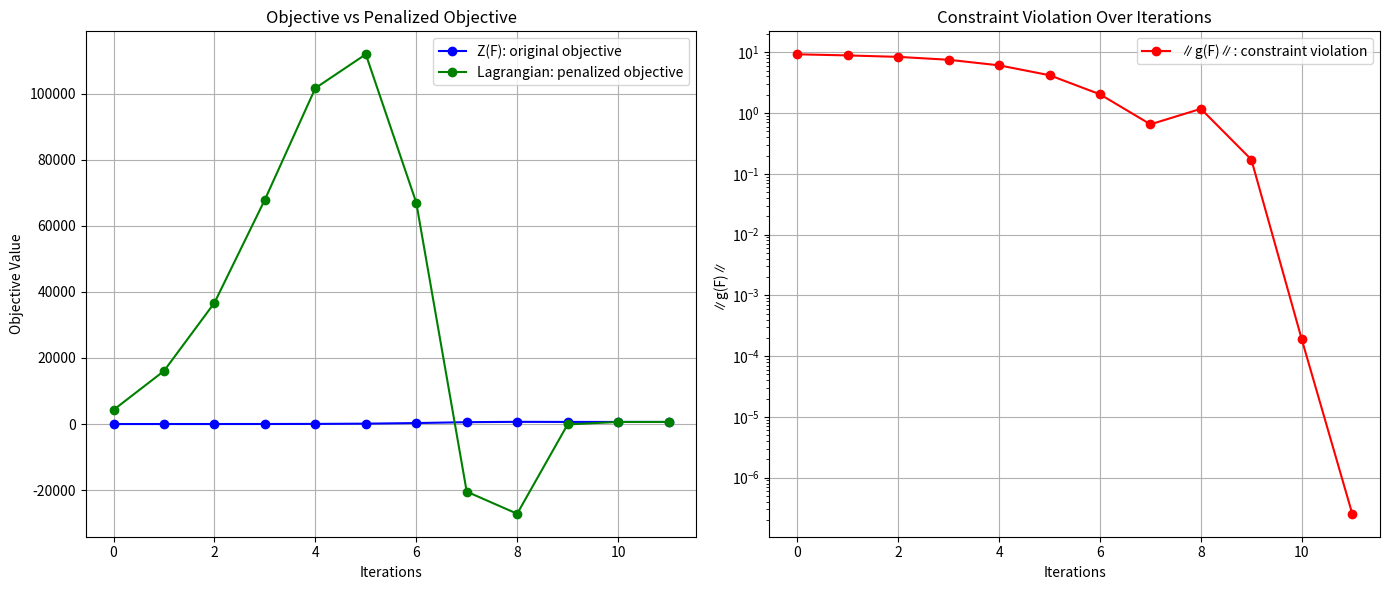

Generate this figure with matplotlib:
import numpy as np
import matplotlib.pyplot as plt

"""
Paper data: 
array A len = 9.
array d len = 12 

{d3a = d[2], d3k = d[3], d5k = d[5], 
 d5h = d[6], d7k = d[8] , d7h = d[8] }
"""
A = np.array([11.5, 92.5, 44.3, 98.1, 20.1, 6.1, 45.5, 31.0, 44.3], dtype=float)
d = np.array([0.0298, 0.0440, 0.044, 0.0138, 0.0329, 0.0329, 0.0279, 0.0250, 0.0250, 0.0619, 0.0317, 0.0368], dtype=float)
M = np.array([7.5, 5, 2.5], dtype=float)

def obj_function(F):
    return np.sum((F / A)**2)

def constraints(F):
    g1 = d[0]*F[0] -d[1]*F[1] - d[2]*F[2] - M[0]
    g2 = -d[3]*F[2] + d[4]*F[3] + d[5]*F[4] - d[7]*F[5] - d[8]*F[6] - M[1]
    g3 = d[6]*F[4] - d[9]*F[6] + d[10]*F[7] - d[11]*F[8] - M[2]
    return np.array([g1, g2, g3])

#(ALM) Penalized objective function.
def pnl_function(F, lambdas, pnl):
    g = constraints(F)
    lagrange = np.dot(lambdas, g)
    sqr_pnl = (pnl/2) * np.sum(g**2)
    return obj_function(F) + lagrange + sqr_pnl

# (ALM) Gradient of penalized fuction.
def grad_pln_function(F, lambdas, pnl, grad_bound = 1e4):
    obj_grad = 2*F / (A**2) 
    g = constraints(F)

    # Jacobian matrix --> Row: constrant, col: Fi
    J = np.zeros((3, 9)) 
    # g(1) 
    J[0, 0] = d[0]
    J[0, 1] = -d[1]
    J[0, 2] = -d[2]
    # g(2) 
    J[1, 2] = -d[3]
    J[1, 3] =  d[4]
    J[1, 4] =  d[5]
    J[1, 5] = -d[7]
    J[1, 6] = -d[8]
    # g(3) 
    J[2, 4] =  d[6]
    J[2, 6] = -d[9]
    J[2, 7] =  d[10]
    J[2, 8] = -d[11]
    
    obj_grad += J.T @ (lambdas + pnl * g)
    obj_grad = np.clip(obj_grad, -grad_bound, grad_bound)
    return obj_grad

def pos_condition(F):
    """
    Ensure all Fi ≥ 0, as required by the muscle force model.
    If verbose is True, print any values adjusted.
    """
    return np.maximum(F, 0) 

def AML(i=9,
        init_guess = 3.0,
        lmds=3,
        pnl=1e2,
        max_outer =100,
        max_inner=500,
        lr=1e-4,
        tol=1e-6):
    print(f"{'='*80}")
    print(f"Starting ALM optimization...")

    # Declare Initial guess, lambdas, penalty.
    F = np.ones(i) * init_guess
    lambdas = np.zeros(lmds)
    penalty = pnl
    obj_history = []
    pnl_history = []
    g_history = []

    for out_i in range(max_outer):
        print(f"\nOuter Iteration {out_i+1}")

        for inner_i in range(max_inner):
            grad = grad_pln_function(F, lambdas, penalty)
            F -= lr * grad
            F = pos_condition(F)

            if np.linalg.norm(grad) < 1e-4:
                print(f"  Inner convergence reached at iteration {inner_i+1}")
                break

        obj_val = obj_function(F)       
        pnl_func_val = pnl_function(F, lambdas, penalty)
        g = constraints(F)
        constraint_violation = np.linalg.norm(g)
        g_history.append(constraint_violation)
        pnl_history.append(pnl_func_val)
        obj_history.append(obj_val)
        print(f"Objective Fuction value: {pnl_func_val:.4f}")
        print(f"Constraint violation norm: {constraint_violation:.2e}")

        if constraint_violation < tol:
            print("Convergence achieved based on constraint satisfaction!\n")
            break

        lambdas += penalty * g
        penalty *=2
        print(f"New lambdas = [{lambdas}]")
        print(f"New penalty vaule = {penalty}")
        print(f"\n{'-'*80}")

    print(f"{'*'*80}")
    print(f"Optimization report:")
    print(f"\nOptimization finished after {out_i+1} outer iterations.")
    print(f"\nOptimal muscle forces:\n")
    for i in range(len(F)):
        print(f"F{i+1} = {F[i]}")
    print(f"\nFinal objective value: {pnl_func_val:.4f}")
    print(f"\n{'*'*80}")
    print(f"\n{'='*80}")
        
    return F, obj_history, pnl_history, g_history
if __name__=="__main__":
    F_opt, obj_history, pnl_history, g_history = AML()

    iterations = np.arange(len(obj_history))

    fig, axs = plt.subplots(1, 2, figsize=(14, 6))
    axs[0].plot(iterations, obj_history, marker='o', color="blue", label="Z(F): original objective")
    axs[0].plot(iterations, pnl_history, marker='o', color="green", label="Lagrangian: penalized objective")
    axs[0].set_title("Objective vs Penalized Objective")
    axs[0].set_xlabel("Iterations")
    axs[0].set_ylabel("Objective Value")
    axs[0].legend()
    axs[0].grid(True)

    axs[1].plot(iterations, g_history, marker='o', color="red", label="∥g(F)∥: constraint violation")
    axs[1].set_title("Constraint Violation Over Iterations")
    axs[1].set_xlabel("Iterations")
    axs[1].set_ylabel("∥g(F)∥")
    axs[1].set_yscale("log")  # Log scale for clarity
    axs[1].legend()
    axs[1].grid(True)

    plt.tight_layout()
    plt.show()





